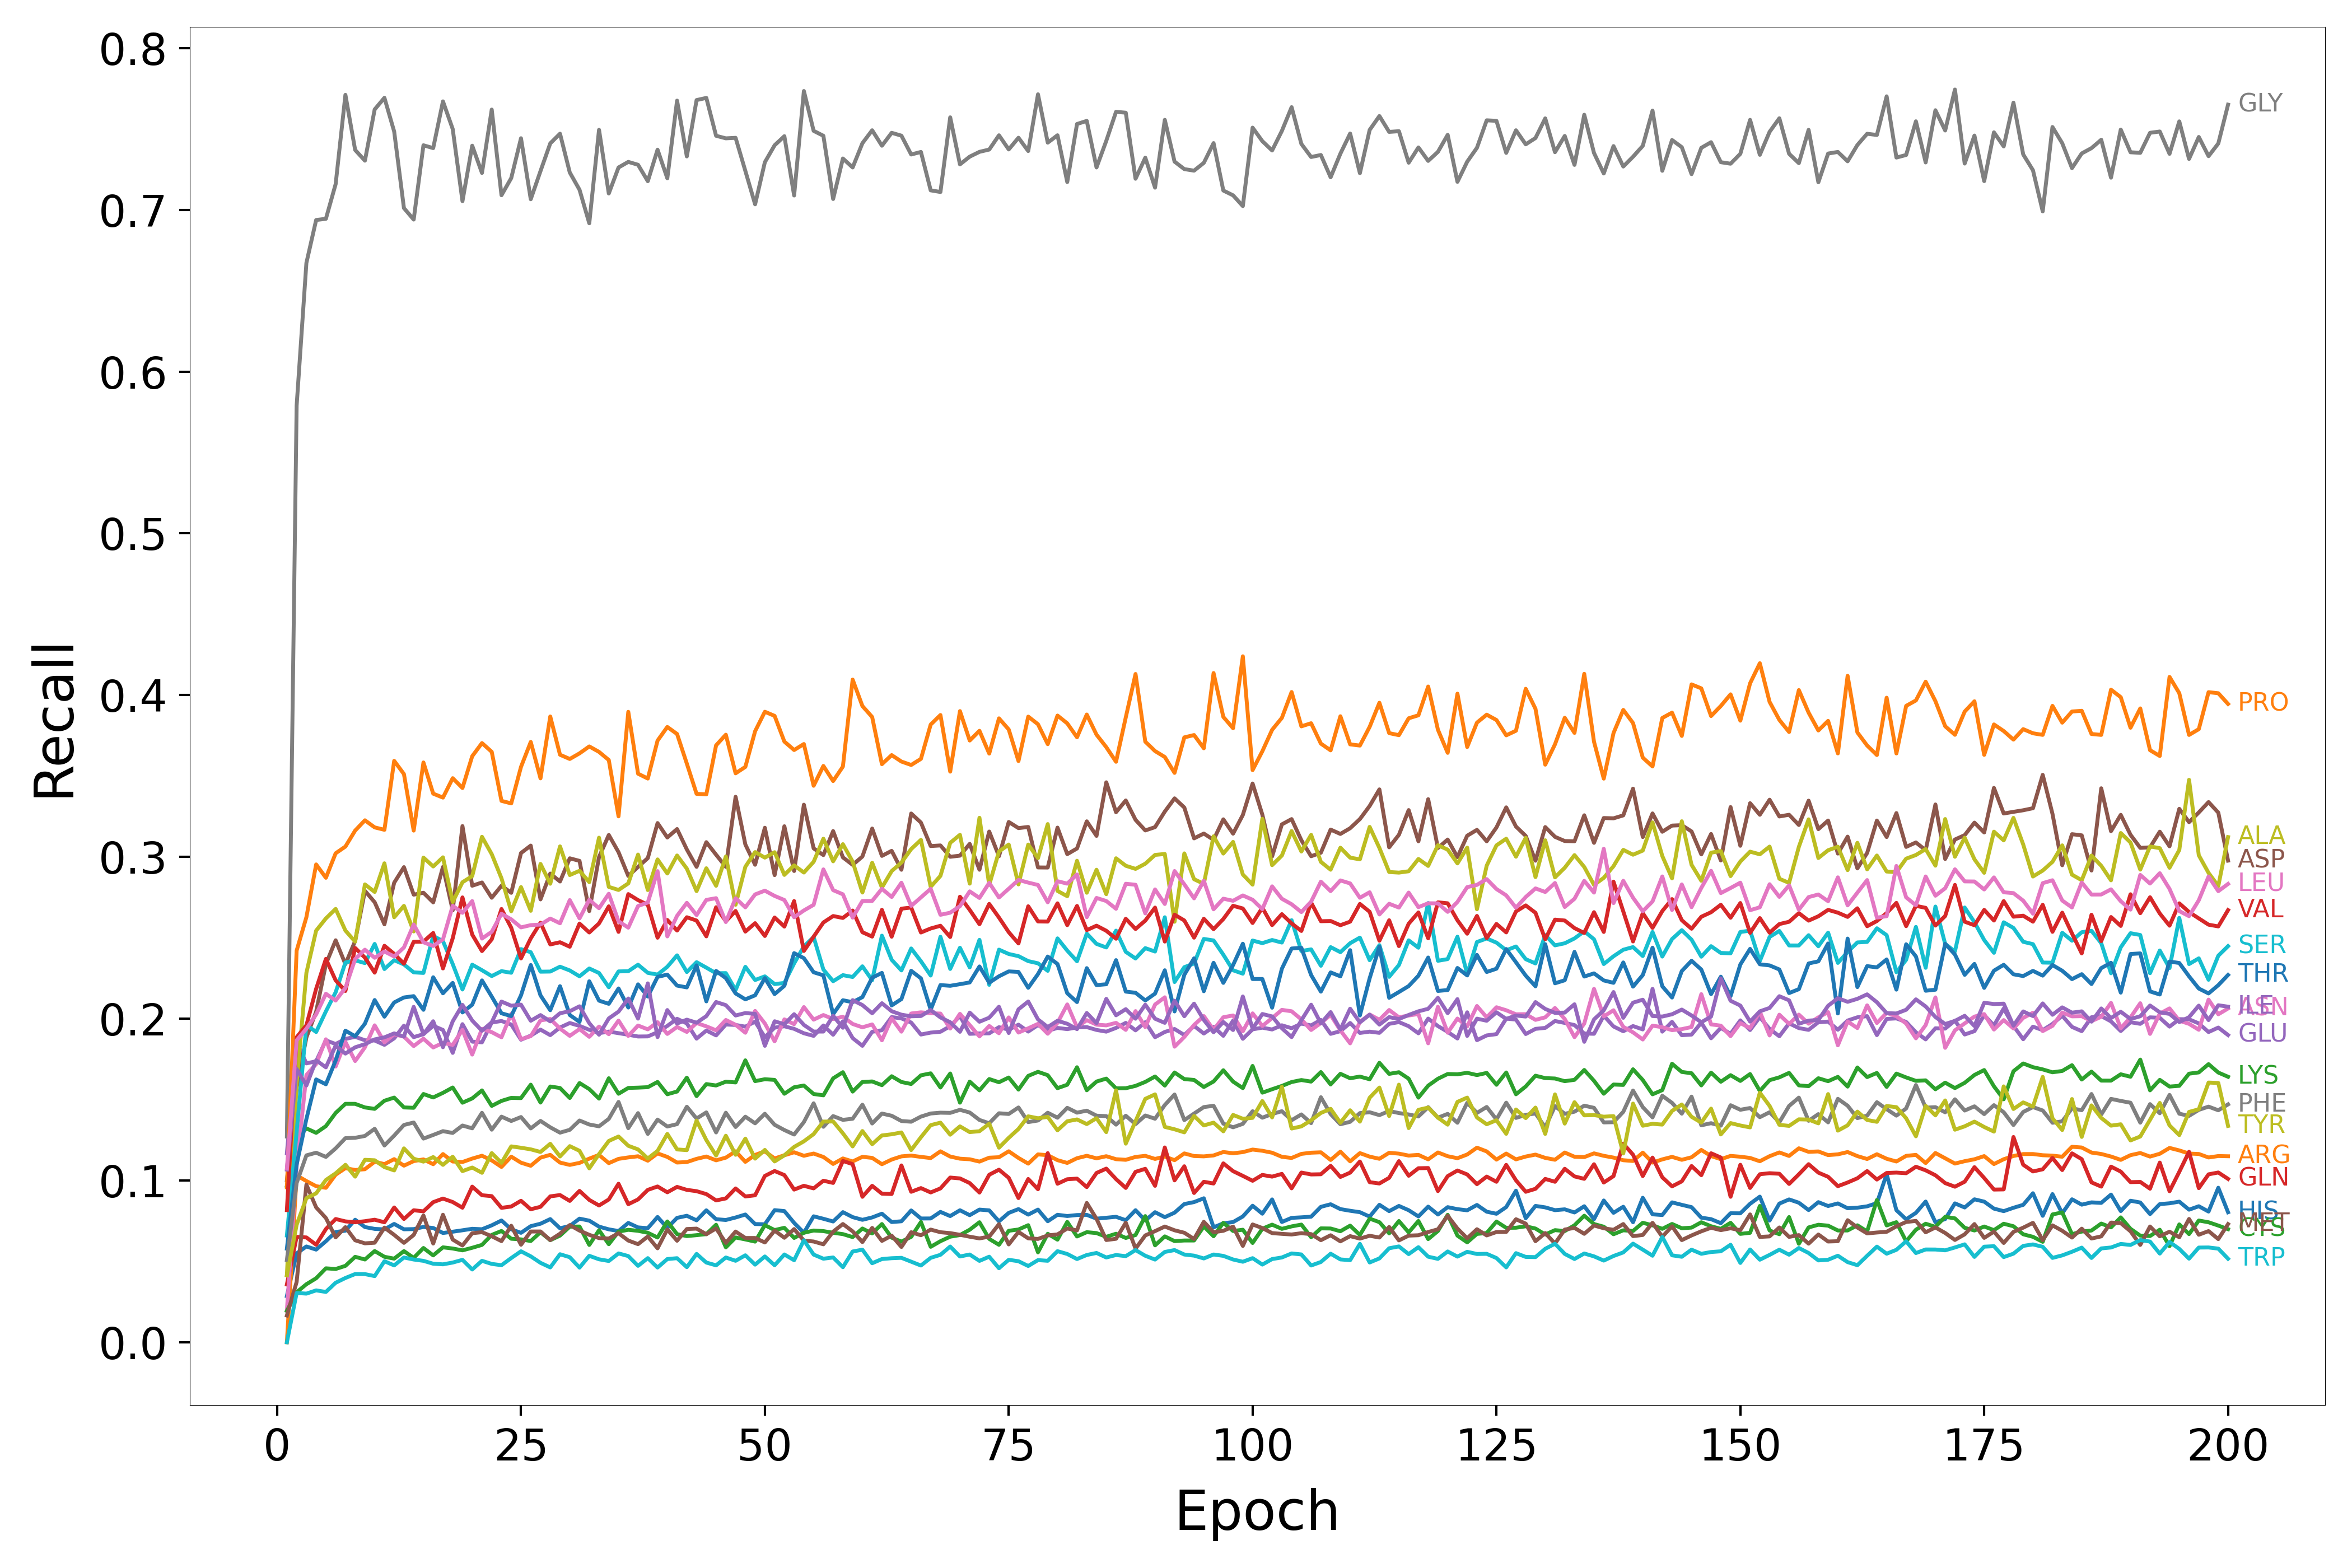

The table this chart was drawn from, first rows:
Epoch, HIS, ARG, LYS, GLN, GLU, ASP, ASN, GLY, ALA, SER, THR, PRO, CYS, VAL, ILE, MET, LEU, PHE, TYR, TRP
1, 0.02855, 0.0, 0.09669, 0.03571, 0.1168, 0.1, 0.01961, 0.1272, 0.04167, 0.06599, 0.05789, 0.09582, 0.01939, 0.08169, 0.1068, 0.01653, 0.1074, 0.05085, 0.04137, 0.0
2, 0.05494, 0.1031, 0.1257, 0.06519, 0.1854, 0.1574, 0.1088, 0.5789, 0.16, 0.1299, 0.1099, 0.2421, 0.03093, 0.1885, 0.1689, 0.0373, 0.1866, 0.09847, 0.07262, 0.03047
3, 0.05922, 0.09966, 0.1322, 0.06479, 0.1724, 0.1884, 0.1652, 0.6671, 0.2284, 0.1962, 0.138, 0.2627, 0.03588, 0.1959, 0.1587, 0.09743, 0.1938, 0.1155, 0.08908, 0.03007
4, 0.05727, 0.09648, 0.1294, 0.06029, 0.1737, 0.2043, 0.172, 0.6937, 0.2545, 0.1918, 0.1625, 0.2954, 0.03957, 0.2185, 0.1743, 0.08337, 0.2026, 0.1172, 0.09206, 0.03208
5, 0.06249, 0.09548, 0.1336, 0.06998, 0.1866, 0.2338, 0.1873, 0.6944, 0.262, 0.2045, 0.1595, 0.2871, 0.04572, 0.237, 0.1699, 0.0768, 0.2154, 0.1146, 0.1003, 0.03112
6, 0.06815, 0.1036, 0.1418, 0.07619, 0.1844, 0.2485, 0.1704, 0.7159, 0.2679, 0.2164, 0.1742, 0.3023, 0.04529, 0.2237, 0.1833, 0.06484, 0.2112, 0.1199, 0.1044, 0.0368
7, 0.06899, 0.1076, 0.1474, 0.07472, 0.1875, 0.2337, 0.1856, 0.7711, 0.2545, 0.2347, 0.1926, 0.3064, 0.04724, 0.2172, 0.1784, 0.07115, 0.219, 0.1261, 0.1097, 0.03974
8, 0.07574, 0.1065, 0.1474, 0.07418, 0.1888, 0.2481, 0.1738, 0.737, 0.2476, 0.2361, 0.1891, 0.3163, 0.05284, 0.2437, 0.1823, 0.06304, 0.2369, 0.1264, 0.1024, 0.04218
9, 0.07122, 0.107, 0.1452, 0.07483, 0.1867, 0.279, 0.1823, 0.7304, 0.283, 0.2344, 0.1969, 0.3226, 0.05117, 0.2377, 0.1843, 0.06116, 0.2427, 0.1275, 0.1128, 0.04214
10, 0.07009, 0.1116, 0.1443, 0.07577, 0.1865, 0.272, 0.1959, 0.762, 0.2784, 0.2462, 0.2115, 0.3183, 0.0564, 0.2285, 0.1872, 0.06154, 0.2377, 0.132, 0.1125, 0.04091
11, 0.06978, 0.1101, 0.1493, 0.07417, 0.1838, 0.2583, 0.1854, 0.7692, 0.2961, 0.2307, 0.2012, 0.3168, 0.05284, 0.2451, 0.1885, 0.07087, 0.2416, 0.1216, 0.1083, 0.0501
12, 0.07315, 0.1132, 0.1512, 0.08333, 0.1879, 0.2841, 0.1904, 0.7484, 0.2627, 0.2362, 0.21, 0.3594, 0.05169, 0.2401, 0.1909, 0.06639, 0.2385, 0.1278, 0.1062, 0.04752
13, 0.06983, 0.1092, 0.1452, 0.07621, 0.1957, 0.2937, 0.1889, 0.7011, 0.2698, 0.2335, 0.2131, 0.3512, 0.05636, 0.234, 0.1889, 0.06146, 0.244, 0.1343, 0.1198, 0.0524
14, 0.06996, 0.112, 0.1449, 0.0816, 0.1886, 0.2767, 0.1831, 0.694, 0.2539, 0.2287, 0.2139, 0.3163, 0.05218, 0.2475, 0.2073, 0.06634, 0.2582, 0.1358, 0.1135, 0.05115
15, 0.07129, 0.1131, 0.1535, 0.08094, 0.1904, 0.2779, 0.1877, 0.7399, 0.2996, 0.2283, 0.2055, 0.3584, 0.05829, 0.2476, 0.1904, 0.07838, 0.2473, 0.1259, 0.1117, 0.05034
16, 0.07065, 0.1101, 0.1513, 0.0866, 0.1956, 0.2719, 0.1822, 0.7381, 0.2941, 0.2512, 0.2256, 0.3391, 0.0537, 0.253, 0.1984, 0.06102, 0.245, 0.1281, 0.1145, 0.04855
17, 0.06756, 0.1163, 0.1542, 0.08882, 0.1931, 0.2938, 0.1851, 0.767, 0.2998, 0.2479, 0.2157, 0.3367, 0.05869, 0.2311, 0.1824, 0.07883, 0.249, 0.1305, 0.1097, 0.04818
18, 0.06835, 0.1117, 0.1575, 0.08669, 0.1789, 0.267, 0.1838, 0.7499, 0.2721, 0.2338, 0.2221, 0.3487, 0.05795, 0.2497, 0.1984, 0.06348, 0.2698, 0.1294, 0.1147, 0.04928
19, 0.06922, 0.1114, 0.1481, 0.08318, 0.1966, 0.3191, 0.1931, 0.7053, 0.2844, 0.2181, 0.2039, 0.3426, 0.05682, 0.275, 0.2085, 0.05983, 0.2655, 0.134, 0.1058, 0.05095
20, 0.07015, 0.1135, 0.1507, 0.0962, 0.1858, 0.2822, 0.1778, 0.7396, 0.2882, 0.2334, 0.2087, 0.3623, 0.05841, 0.252, 0.1989, 0.06742, 0.2727, 0.1323, 0.108, 0.04499
21, 0.06987, 0.1153, 0.1557, 0.09089, 0.1854, 0.2842, 0.1938, 0.7228, 0.3125, 0.23, 0.2237, 0.3704, 0.06019, 0.2418, 0.1926, 0.06805, 0.2495, 0.1418, 0.1048, 0.05036
22, 0.07229, 0.1124, 0.1461, 0.09033, 0.1977, 0.2748, 0.1917, 0.762, 0.3017, 0.2264, 0.2137, 0.365, 0.06636, 0.249, 0.1978, 0.06553, 0.2537, 0.1314, 0.1169, 0.04844
23, 0.07528, 0.1084, 0.1492, 0.0831, 0.1986, 0.2822, 0.1885, 0.709, 0.2868, 0.2294, 0.2034, 0.3346, 0.0688, 0.2678, 0.2106, 0.06252, 0.2649, 0.1395, 0.1109, 0.04765
24, 0.06981, 0.1147, 0.1511, 0.08391, 0.1964, 0.2778, 0.2031, 0.7196, 0.2664, 0.2284, 0.2016, 0.3331, 0.06399, 0.2562, 0.208, 0.07204, 0.2614, 0.1368, 0.1211, 0.05206
25, 0.06765, 0.111, 0.1509, 0.08747, 0.187, 0.3024, 0.1873, 0.7442, 0.2814, 0.243, 0.2145, 0.3556, 0.0636, 0.2373, 0.2087, 0.06029, 0.2564, 0.1392, 0.1202, 0.05624
26, 0.07177, 0.1091, 0.1592, 0.0822, 0.1895, 0.307, 0.1892, 0.7065, 0.2667, 0.2411, 0.2332, 0.3711, 0.06259, 0.2497, 0.1987, 0.06847, 0.2578, 0.1322, 0.1193, 0.05312
27, 0.07328, 0.1141, 0.1482, 0.08374, 0.1933, 0.2737, 0.199, 0.7239, 0.2957, 0.2291, 0.2144, 0.3486, 0.06803, 0.2593, 0.2022, 0.06849, 0.2582, 0.1368, 0.1176, 0.04911
28, 0.07614, 0.1159, 0.1581, 0.09019, 0.1898, 0.2897, 0.1998, 0.7411, 0.2834, 0.2292, 0.2053, 0.3868, 0.0631, 0.2459, 0.1984, 0.06317, 0.2619, 0.1329, 0.1227, 0.04627
29, 0.07046, 0.1111, 0.1572, 0.091, 0.1946, 0.2848, 0.1939, 0.747, 0.3065, 0.2321, 0.2201, 0.3632, 0.06595, 0.2473, 0.2034, 0.0671, 0.259, 0.1296, 0.1148, 0.05443
30, 0.07191, 0.1096, 0.151, 0.08738, 0.1973, 0.2992, 0.1894, 0.7231, 0.2888, 0.2298, 0.2023, 0.3605, 0.07146, 0.2445, 0.2046, 0.07244, 0.2733, 0.1313, 0.1212, 0.05259
31, 0.07641, 0.1109, 0.1602, 0.09358, 0.1956, 0.2976, 0.1936, 0.7124, 0.2914, 0.2262, 0.198, 0.364, 0.07155, 0.2588, 0.2077, 0.06903, 0.262, 0.1371, 0.1183, 0.04615
32, 0.07518, 0.1135, 0.1565, 0.08799, 0.1931, 0.2665, 0.1888, 0.6917, 0.2844, 0.2311, 0.2231, 0.3683, 0.06017, 0.2533, 0.1972, 0.06641, 0.2735, 0.1346, 0.1075, 0.05344
33, 0.07149, 0.1158, 0.1506, 0.08455, 0.1911, 0.2999, 0.1951, 0.7494, 0.3119, 0.2283, 0.2112, 0.3649, 0.06924, 0.2589, 0.1901, 0.06439, 0.2683, 0.1335, 0.1163, 0.05129
34, 0.06981, 0.1107, 0.1632, 0.08826, 0.192, 0.3136, 0.1904, 0.7101, 0.2815, 0.2194, 0.2092, 0.3599, 0.06062, 0.2695, 0.2002, 0.06412, 0.2772, 0.1381, 0.1244, 0.05024
35, 0.06876, 0.1134, 0.1536, 0.09799, 0.1911, 0.3029, 0.1988, 0.7262, 0.2796, 0.2292, 0.2187, 0.3251, 0.06841, 0.2537, 0.2044, 0.06741, 0.2602, 0.1486, 0.1272, 0.05493
36, 0.07376, 0.1143, 0.1572, 0.08535, 0.1901, 0.2882, 0.1894, 0.7296, 0.2836, 0.2294, 0.2069, 0.3897, 0.06952, 0.277, 0.2125, 0.06287, 0.2563, 0.1323, 0.1215, 0.05329
37, 0.071, 0.115, 0.1574, 0.08828, 0.189, 0.2938, 0.1958, 0.7278, 0.3015, 0.2334, 0.2212, 0.3515, 0.06889, 0.2733, 0.2001, 0.06066, 0.2697, 0.1416, 0.1192, 0.04724
38, 0.07053, 0.1122, 0.1577, 0.0942, 0.1891, 0.2993, 0.1934, 0.7177, 0.2795, 0.2283, 0.2137, 0.3484, 0.06769, 0.2704, 0.2218, 0.06538, 0.2718, 0.1288, 0.1136, 0.05201
39, 0.07744, 0.1167, 0.1609, 0.0963, 0.1916, 0.3209, 0.1979, 0.7372, 0.2985, 0.2273, 0.2259, 0.3719, 0.06477, 0.2501, 0.1886, 0.05808, 0.2912, 0.1376, 0.1183, 0.04619
40, 0.07074, 0.1146, 0.1533, 0.09269, 0.1956, 0.312, 0.1906, 0.7195, 0.2898, 0.2321, 0.2273, 0.3803, 0.07469, 0.261, 0.2054, 0.06975, 0.2509, 0.1334, 0.1288, 0.05144
41, 0.0769, 0.1111, 0.155, 0.09605, 0.2, 0.3172, 0.1949, 0.7675, 0.3009, 0.2392, 0.2205, 0.376, 0.06684, 0.2545, 0.197, 0.06276, 0.2636, 0.1348, 0.1192, 0.05198
42, 0.0782, 0.1114, 0.1636, 0.0942, 0.1971, 0.3046, 0.1918, 0.733, 0.2928, 0.2289, 0.2193, 0.3577, 0.06564, 0.2627, 0.1994, 0.07, 0.2716, 0.1456, 0.1188, 0.04643
43, 0.07537, 0.1134, 0.1522, 0.09339, 0.1877, 0.2939, 0.1974, 0.7678, 0.2789, 0.2349, 0.233, 0.339, 0.06621, 0.2607, 0.1975, 0.07025, 0.2641, 0.1383, 0.137, 0.0546
44, 0.08157, 0.1148, 0.1596, 0.0916, 0.1927, 0.3091, 0.1953, 0.7692, 0.293, 0.2316, 0.2107, 0.3387, 0.06685, 0.2509, 0.2016, 0.06679, 0.2734, 0.1421, 0.125, 0.04928
45, 0.07608, 0.1125, 0.1587, 0.08769, 0.1897, 0.3014, 0.1928, 0.7458, 0.2822, 0.2281, 0.2295, 0.369, 0.07264, 0.2689, 0.2103, 0.07036, 0.2745, 0.1297, 0.1154, 0.04756
46, 0.07559, 0.1141, 0.1611, 0.08892, 0.1964, 0.2939, 0.1992, 0.7442, 0.3003, 0.2282, 0.2251, 0.3756, 0.05869, 0.2602, 0.2084, 0.06143, 0.2597, 0.1419, 0.1277, 0.05241
47, 0.07713, 0.118, 0.1606, 0.09509, 0.1961, 0.3372, 0.1963, 0.7445, 0.2704, 0.2177, 0.2156, 0.3517, 0.06478, 0.2666, 0.202, 0.06844, 0.2745, 0.1331, 0.1159, 0.05037
48, 0.07897, 0.1115, 0.1743, 0.09012, 0.1951, 0.3077, 0.1913, 0.724, 0.2939, 0.2321, 0.212, 0.3557, 0.06357, 0.2539, 0.2035, 0.06447, 0.2688, 0.1394, 0.1259, 0.05376
49, 0.07308, 0.1158, 0.1614, 0.09086, 0.1982, 0.2952, 0.2048, 0.7034, 0.303, 0.2239, 0.2145, 0.3777, 0.06222, 0.2591, 0.203, 0.06448, 0.2768, 0.1353, 0.1135, 0.048
50, 0.07294, 0.118, 0.1626, 0.1028, 0.1886, 0.318, 0.1971, 0.7294, 0.2996, 0.2262, 0.2251, 0.3897, 0.0724, 0.2511, 0.1832, 0.0617, 0.2791, 0.1412, 0.1189, 0.05305
51, 0.08167, 0.1136, 0.1622, 0.1059, 0.1945, 0.2888, 0.186, 0.7399, 0.3029, 0.2214, 0.2152, 0.3872, 0.06936, 0.2626, 0.1984, 0.06901, 0.2759, 0.1344, 0.1118, 0.04759
52, 0.0811, 0.1156, 0.1536, 0.1034, 0.1953, 0.319, 0.1996, 0.7455, 0.2889, 0.2221, 0.2204, 0.3713, 0.07075, 0.2569, 0.1965, 0.0646, 0.2734, 0.1312, 0.1156, 0.05428
53, 0.0738, 0.1174, 0.1576, 0.09437, 0.1937, 0.2913, 0.1966, 0.7088, 0.2948, 0.2342, 0.2405, 0.3661, 0.06449, 0.2727, 0.2028, 0.06997, 0.2627, 0.1284, 0.1208, 0.05072
54, 0.06769, 0.1153, 0.1587, 0.09673, 0.191, 0.3323, 0.2072, 0.7734, 0.2904, 0.2447, 0.2374, 0.3698, 0.06769, 0.2419, 0.1962, 0.06287, 0.2669, 0.1361, 0.1242, 0.06305
55, 0.07786, 0.1167, 0.1535, 0.09511, 0.1894, 0.3053, 0.1994, 0.7488, 0.297, 0.2505, 0.2287, 0.344, 0.06907, 0.2507, 0.1921, 0.06229, 0.2704, 0.1477, 0.1287, 0.0542
56, 0.07633, 0.1145, 0.1526, 0.09987, 0.1958, 0.3011, 0.2023, 0.7457, 0.3113, 0.2304, 0.2268, 0.3562, 0.06872, 0.2595, 0.1921, 0.06055, 0.2923, 0.1332, 0.1364, 0.05166
57, 0.07466, 0.1102, 0.1631, 0.09849, 0.1901, 0.316, 0.1998, 0.7067, 0.2973, 0.2232, 0.2028, 0.3469, 0.06767, 0.2635, 0.2018, 0.06838, 0.2795, 0.1398, 0.1365, 0.05243
58, 0.08044, 0.1136, 0.1669, 0.1121, 0.1984, 0.2997, 0.2012, 0.7317, 0.3079, 0.2269, 0.2114, 0.3558, 0.06685, 0.2623, 0.1944, 0.0731, 0.2769, 0.1375, 0.1292, 0.0464
59, 0.07736, 0.1118, 0.1549, 0.1101, 0.188, 0.2951, 0.1968, 0.7262, 0.2971, 0.2258, 0.2102, 0.4096, 0.06502, 0.2669, 0.2115, 0.06856, 0.2625, 0.1382, 0.1211, 0.05611
60, 0.0757, 0.1146, 0.1609, 0.08992, 0.1832, 0.3003, 0.1947, 0.7411, 0.278, 0.2324, 0.2133, 0.3933, 0.07032, 0.2535, 0.2084, 0.06196, 0.2728, 0.1469, 0.1306, 0.05723
... 140 more rows
